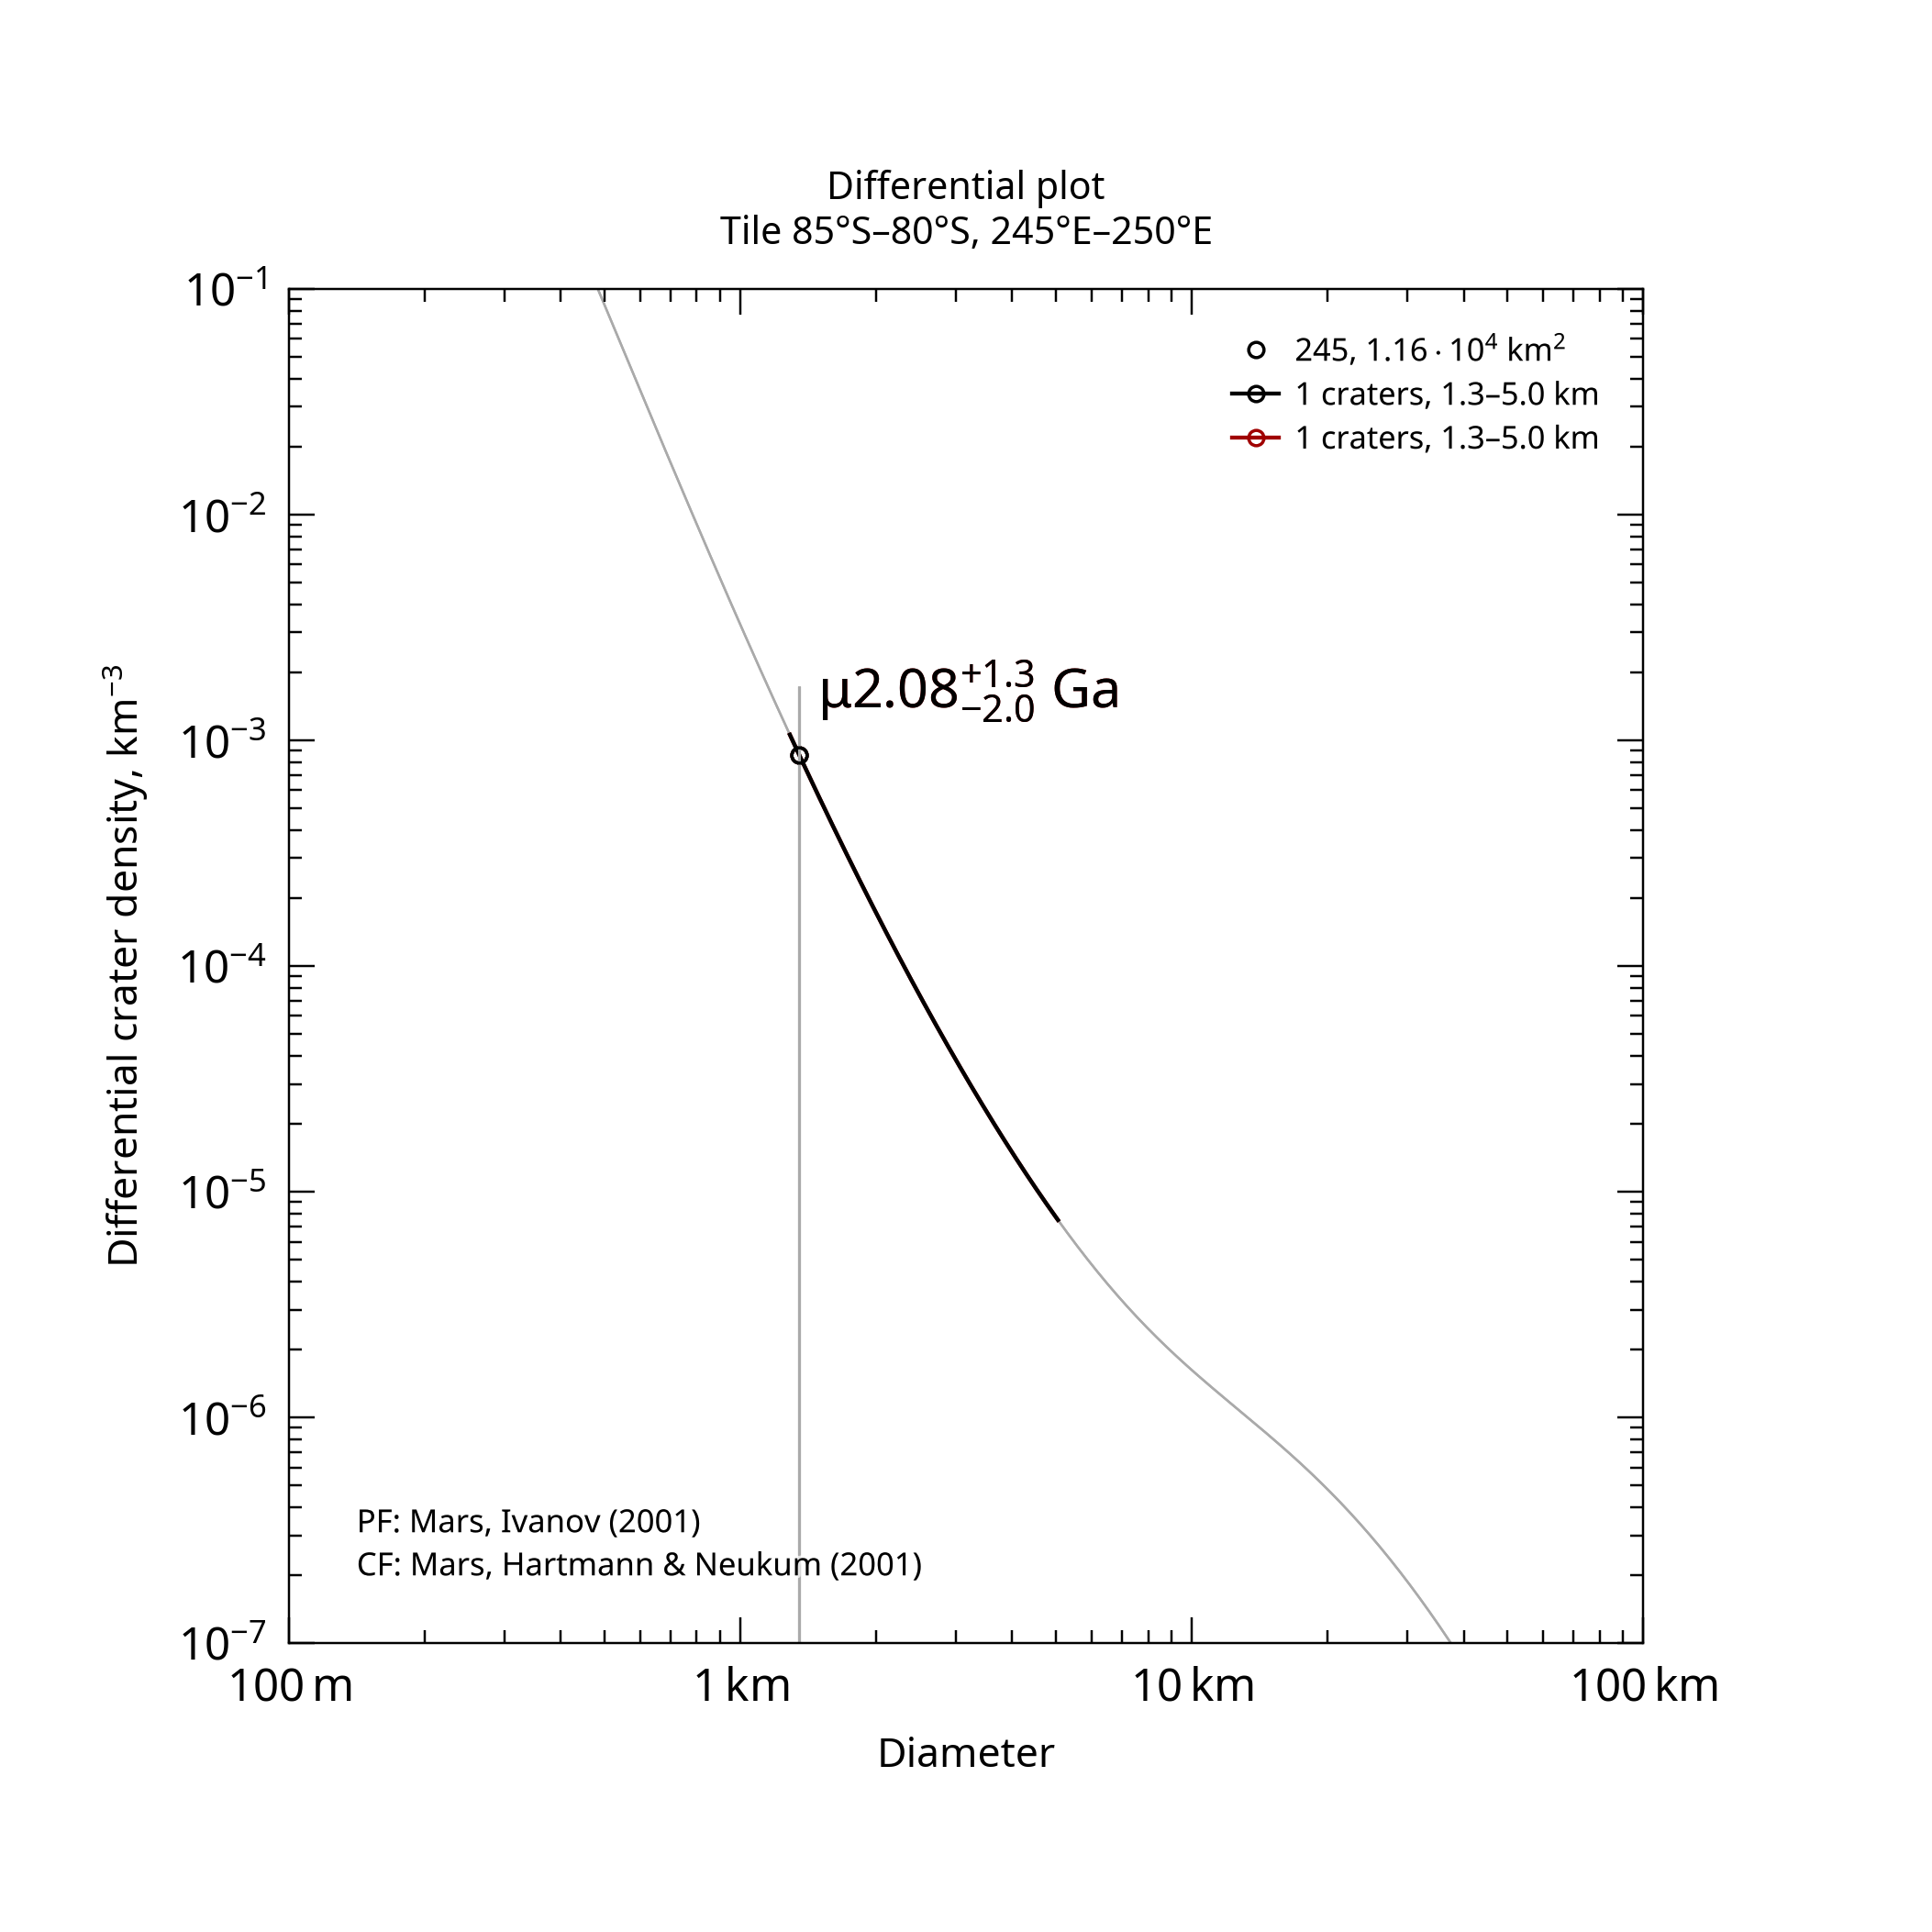

Values plotted in this chart, from the file beside it:
, , , , , , , , , , , , , , , , , , , , Formatted values [paste MathML into Word…
, , , , , , , , , , , , , , , , , , , , , MathML, , Latex
Name, Area, Binning, d_min, d_max, Method, Resurf, N, N_event, Age, Age-, Age+, a0, a0-, a0+, N(1), N(1)-, N(1)+, Source, , Range, Age, N(1), Age
245, 11578, pseudo-log, 1.3, 5, d-fit, 0, 1.0, 1, 2.08, 0.0383, 3.35, -2.994, -4.729, -2.697, 1.01e-03, 1.87e-05, 2.01e-03, tiles_scc/tile_lat-85_lon+245.scc, , 1.3–5.0 km, <math xmlns="http://www.w3.org/1998/Math…, <math xmlns="http://www.w3.org/1998/Math…, $\mu2.08^{+1.3}_{-2.0}$ Ga
245, 11578, pseudo-log, 1.3, 5, d-fit, 0, 1.0, 1, 2.08, 0.0383, 3.35, -2.994, -4.729, -2.697, 1.01e-03, 1.87e-05, 2.01e-03, tiles_scc/tile_lat-85_lon+245.scc, , 1.3–5.0 km, <math xmlns="http://www.w3.org/1998/Math…, <math xmlns="http://www.w3.org/1998/Math…, $\mu2.08^{+1.3}_{-2.0}$ Ga
